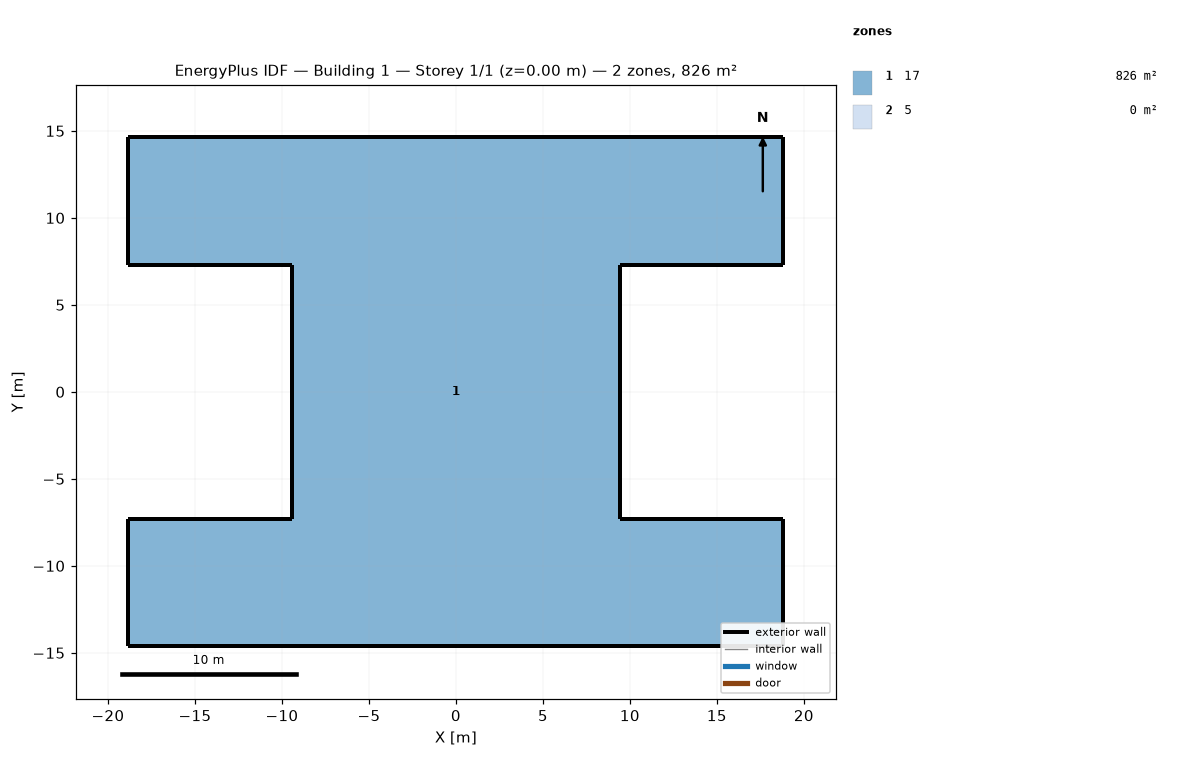
=== STOREY PLAN SPEC (per zone: floor XY polygon, exterior-wall plan segments, windows/doors) ===
zone 1: 17  (826.2 m²)
  floor: (18.82, 14.63) (18.82, 10.97) (18.82, 7.31) (14.12, 7.31) (9.41, 7.31) (9.41, 0.00) (9.41, -7.31) (14.12, -7.31) (18.82, -7.31) (18.82, -10.97) (18.82, -14.63) (6.27, -14.63) (-6.27, -14.63) (-18.82, -14.63) (-18.82, -10.97) (-18.82, -7.31) (-14.12, -7.31) (-9.41, -7.31) (-9.41, 0.00) (-9.41, 7.31) (-14.12, 7.31) (-18.82, 7.31) (-18.82, 10.97) (-18.82, 14.63) (-6.27, 14.63) (6.27, 14.63)
  exterior wall: (18.82, -10.97) – (18.82, -7.31)  [3.7 m]
  exterior wall: (18.82, -14.63) – (18.82, -10.97)  [3.7 m]
  exterior wall: (6.27, -14.63) – (18.82, -14.63)  [12.5 m]
  exterior wall: (-6.27, -14.63) – (6.27, -14.63)  [12.5 m]
  exterior wall: (-18.82, -14.63) – (-6.27, -14.63)  [12.5 m]
  exterior wall: (-18.82, -10.97) – (-18.82, -14.63)  [3.7 m]
  exterior wall: (-18.82, -7.31) – (-18.82, -10.97)  [3.7 m]
  exterior wall: (-14.12, -7.31) – (-18.82, -7.31)  [4.7 m]
  exterior wall: (-9.41, -7.31) – (-14.12, -7.31)  [4.7 m]
  exterior wall: (-9.41, 0.00) – (-9.41, -7.31)  [7.3 m]
  exterior wall: (18.82, 10.97) – (18.82, 14.63)  [3.7 m]
  exterior wall: (-9.41, 7.31) – (-9.41, 0.00)  [7.3 m]
  exterior wall: (-14.12, 7.31) – (-9.41, 7.31)  [4.7 m]
  exterior wall: (-18.82, 7.31) – (-14.12, 7.31)  [4.7 m]
  exterior wall: (-18.82, 10.97) – (-18.82, 7.31)  [3.7 m]
  exterior wall: (-18.82, 14.63) – (-18.82, 10.97)  [3.7 m]
  exterior wall: (-6.27, 14.63) – (-18.82, 14.63)  [12.5 m]
  exterior wall: (6.27, 14.63) – (-6.27, 14.63)  [12.5 m]
  exterior wall: (18.82, 14.63) – (6.27, 14.63)  [12.5 m]
  exterior wall: (18.82, 7.31) – (18.82, 10.97)  [3.7 m]
  exterior wall: (14.12, 7.31) – (18.82, 7.31)  [4.7 m]
  exterior wall: (9.41, 7.31) – (14.12, 7.31)  [4.7 m]
  exterior wall: (9.41, 0.00) – (9.41, 7.31)  [7.3 m]
  exterior wall: (9.41, -7.31) – (9.41, 0.00)  [7.3 m]
  exterior wall: (14.12, -7.31) – (9.41, -7.31)  [4.7 m]
  exterior wall: (18.82, -7.31) – (14.12, -7.31)  [4.7 m]
zone 2: 5  (0.0 m²)
  exterior wall: (18.82, 10.97) – (18.82, 14.63)  [3.7 m]
  exterior wall: (18.82, 7.31) – (18.82, 10.97)  [3.7 m]
  exterior wall: (14.12, 7.31) – (18.82, 7.31)  [4.7 m]
  exterior wall: (9.41, 7.31) – (14.12, 7.31)  [4.7 m]
  exterior wall: (9.41, 0.00) – (9.41, 7.31)  [7.3 m]
  exterior wall: (9.41, -7.31) – (9.41, 0.00)  [7.3 m]
  exterior wall: (14.12, -7.31) – (9.41, -7.31)  [4.7 m]
  exterior wall: (18.82, -7.31) – (14.12, -7.31)  [4.7 m]
  exterior wall: (18.82, -10.97) – (18.82, -7.31)  [3.7 m]
  exterior wall: (18.82, -14.63) – (18.82, -10.97)  [3.7 m]
  exterior wall: (6.27, -14.63) – (18.82, -14.63)  [12.5 m]
  exterior wall: (-6.27, -14.63) – (6.27, -14.63)  [12.5 m]
  exterior wall: (-18.82, -14.63) – (-6.27, -14.63)  [12.5 m]
  exterior wall: (-18.82, -10.97) – (-18.82, -14.63)  [3.7 m]
  exterior wall: (-18.82, -7.31) – (-18.82, -10.97)  [3.7 m]
  exterior wall: (-14.12, -7.31) – (-18.82, -7.31)  [4.7 m]
  exterior wall: (-9.41, -7.31) – (-14.12, -7.31)  [4.7 m]
  exterior wall: (-9.41, 0.00) – (-9.41, -7.31)  [7.3 m]
  exterior wall: (-9.41, 7.31) – (-9.41, 0.00)  [7.3 m]
  exterior wall: (-14.12, 7.31) – (-9.41, 7.31)  [4.7 m]
  exterior wall: (-18.82, 7.31) – (-14.12, 7.31)  [4.7 m]
  exterior wall: (-18.82, 10.97) – (-18.82, 7.31)  [3.7 m]
  exterior wall: (-18.82, 14.63) – (-18.82, 10.97)  [3.7 m]
  exterior wall: (-6.27, 14.63) – (-18.82, 14.63)  [12.5 m]
  exterior wall: (6.27, 14.63) – (-6.27, 14.63)  [12.5 m]
  exterior wall: (18.82, 14.63) – (6.27, 14.63)  [12.5 m]

=== DERIVED (storey summary) ===
Building: Building 1
Storey: 1 of 1  (floor level z = 0.00 m)
Storey gross floor area: 826.2 m²
Zones on this storey: 2
  - 17: floor 826.2 m²; exterior wall 171.4 m (771.5 m²); WWR 0.0%
  - 5: floor 0.0 m²; exterior wall 171.4 m (771.5 m²); WWR 0.0%
Zone adjacency: (none detected)